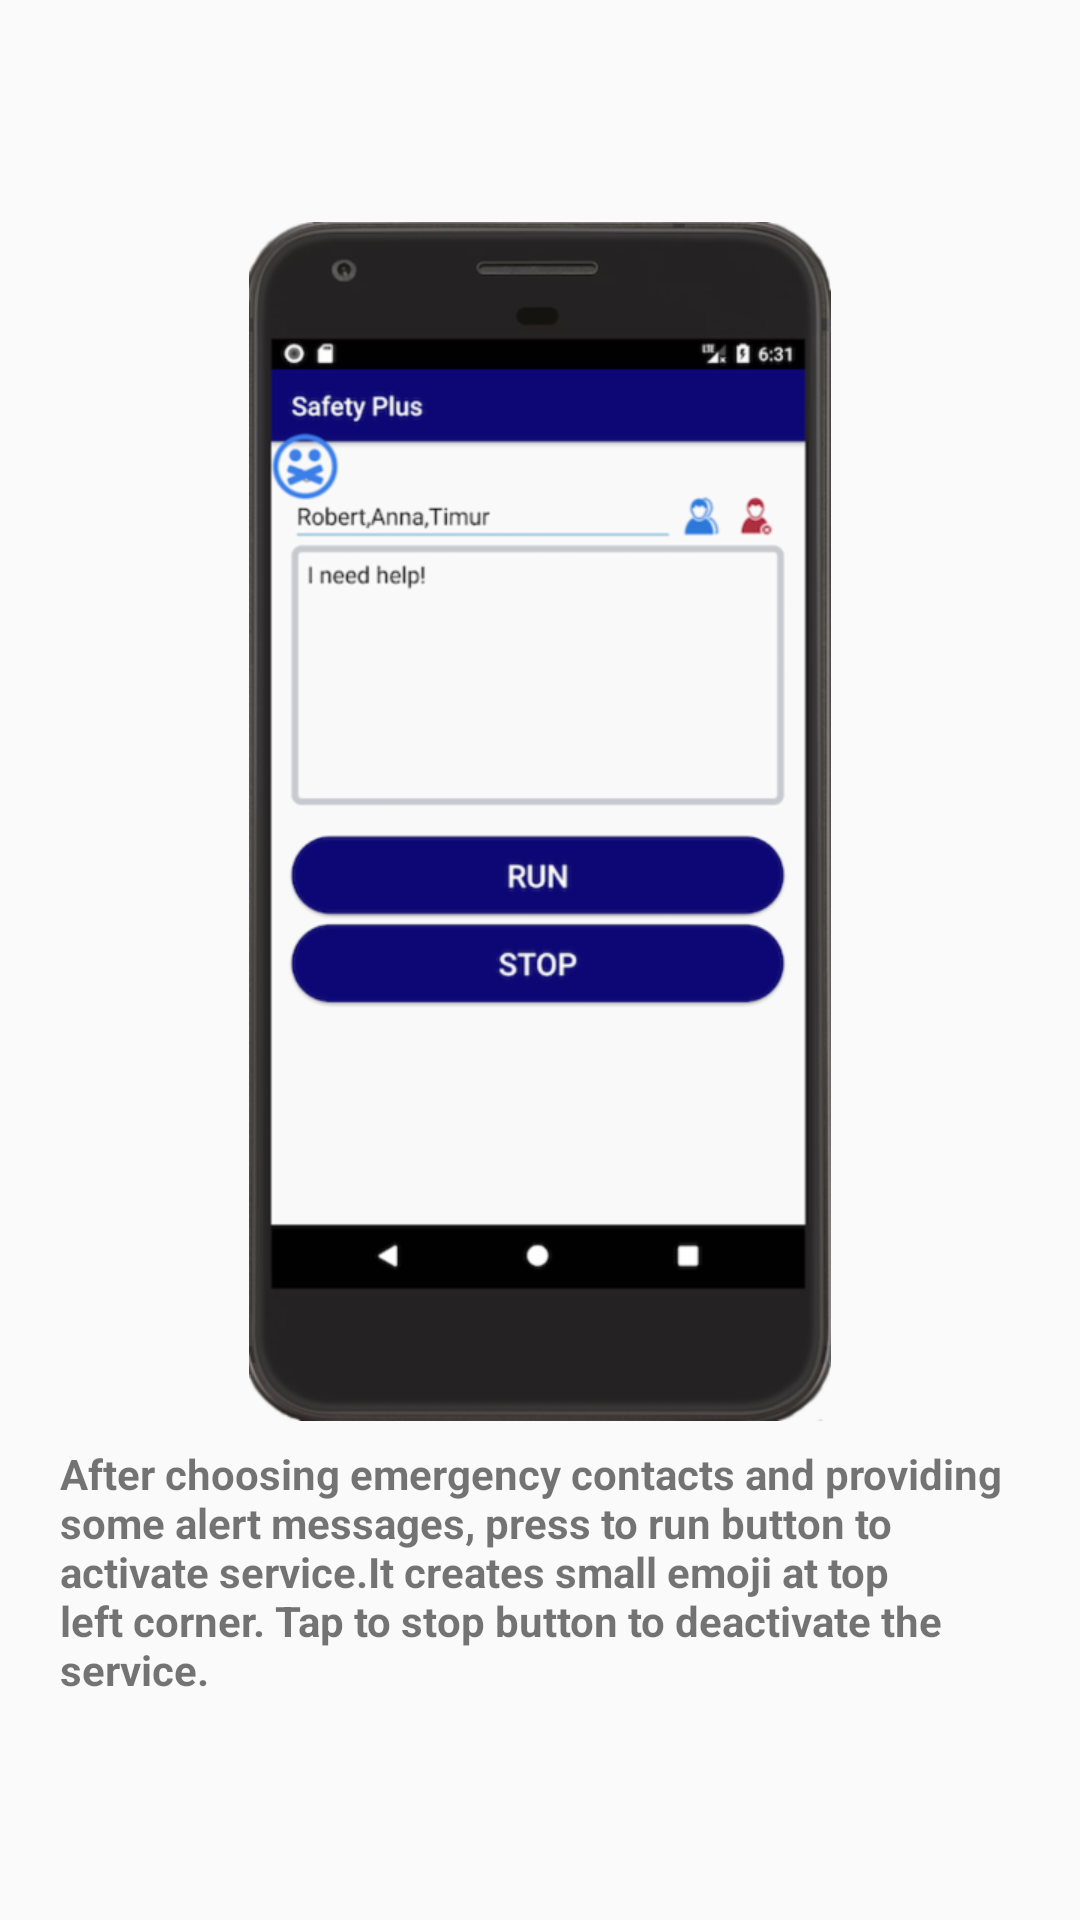

Here is an Android app screen rendered from its layout file. Give the layout XML and the strings, colors and styles it references.
<!-- AndroidManifest.xml: application theme AppTheme -->
<!-- res/layout/span_two.xml -->
<?xml version="1.0" encoding="utf-8"?>
<LinearLayout xmlns:android="http://schemas.android.com/apk/res/android"
              android:layout_width="match_parent"
              android:layout_height="match_parent"
              android:gravity="center"
              android:orientation="vertical">

    <ImageView
        android:id="@+id/imageView1"
        android:layout_width="wrap_content"
        android:layout_height="wrap_content"
        android:layout_marginBottom="8dp"
        android:src="@drawable/second_page"/>

    <TextView
        android:id="@+id/send_button"
        android:layout_width="wrap_content"
        android:layout_height="wrap_content"
        android:layout_gravity="center"
        android:layout_marginEnd="20dp"
        android:layout_marginStart="20dp"
        android:text="@string/second_text"
        android:textSize="14sp"
        android:textStyle="bold"/>
</LinearLayout>
<!-- resources referenced by this layout -->
<resources>
  <!-- drawable second_page: png bitmap (drawable-hdpi, 56940 bytes) -->
  <string name="second_text">After choosing emergency contacts and providing some alert messages,
          press to run button to activate service.It creates small emoji at top left corner.
          Tap to stop button to deactivate the service.</string>
  <style name="AppTheme" parent="Theme.AppCompat.Light.DarkActionBar">
          
          <item name="colorPrimary">#0d0775</item>
      </style>
</resources>
